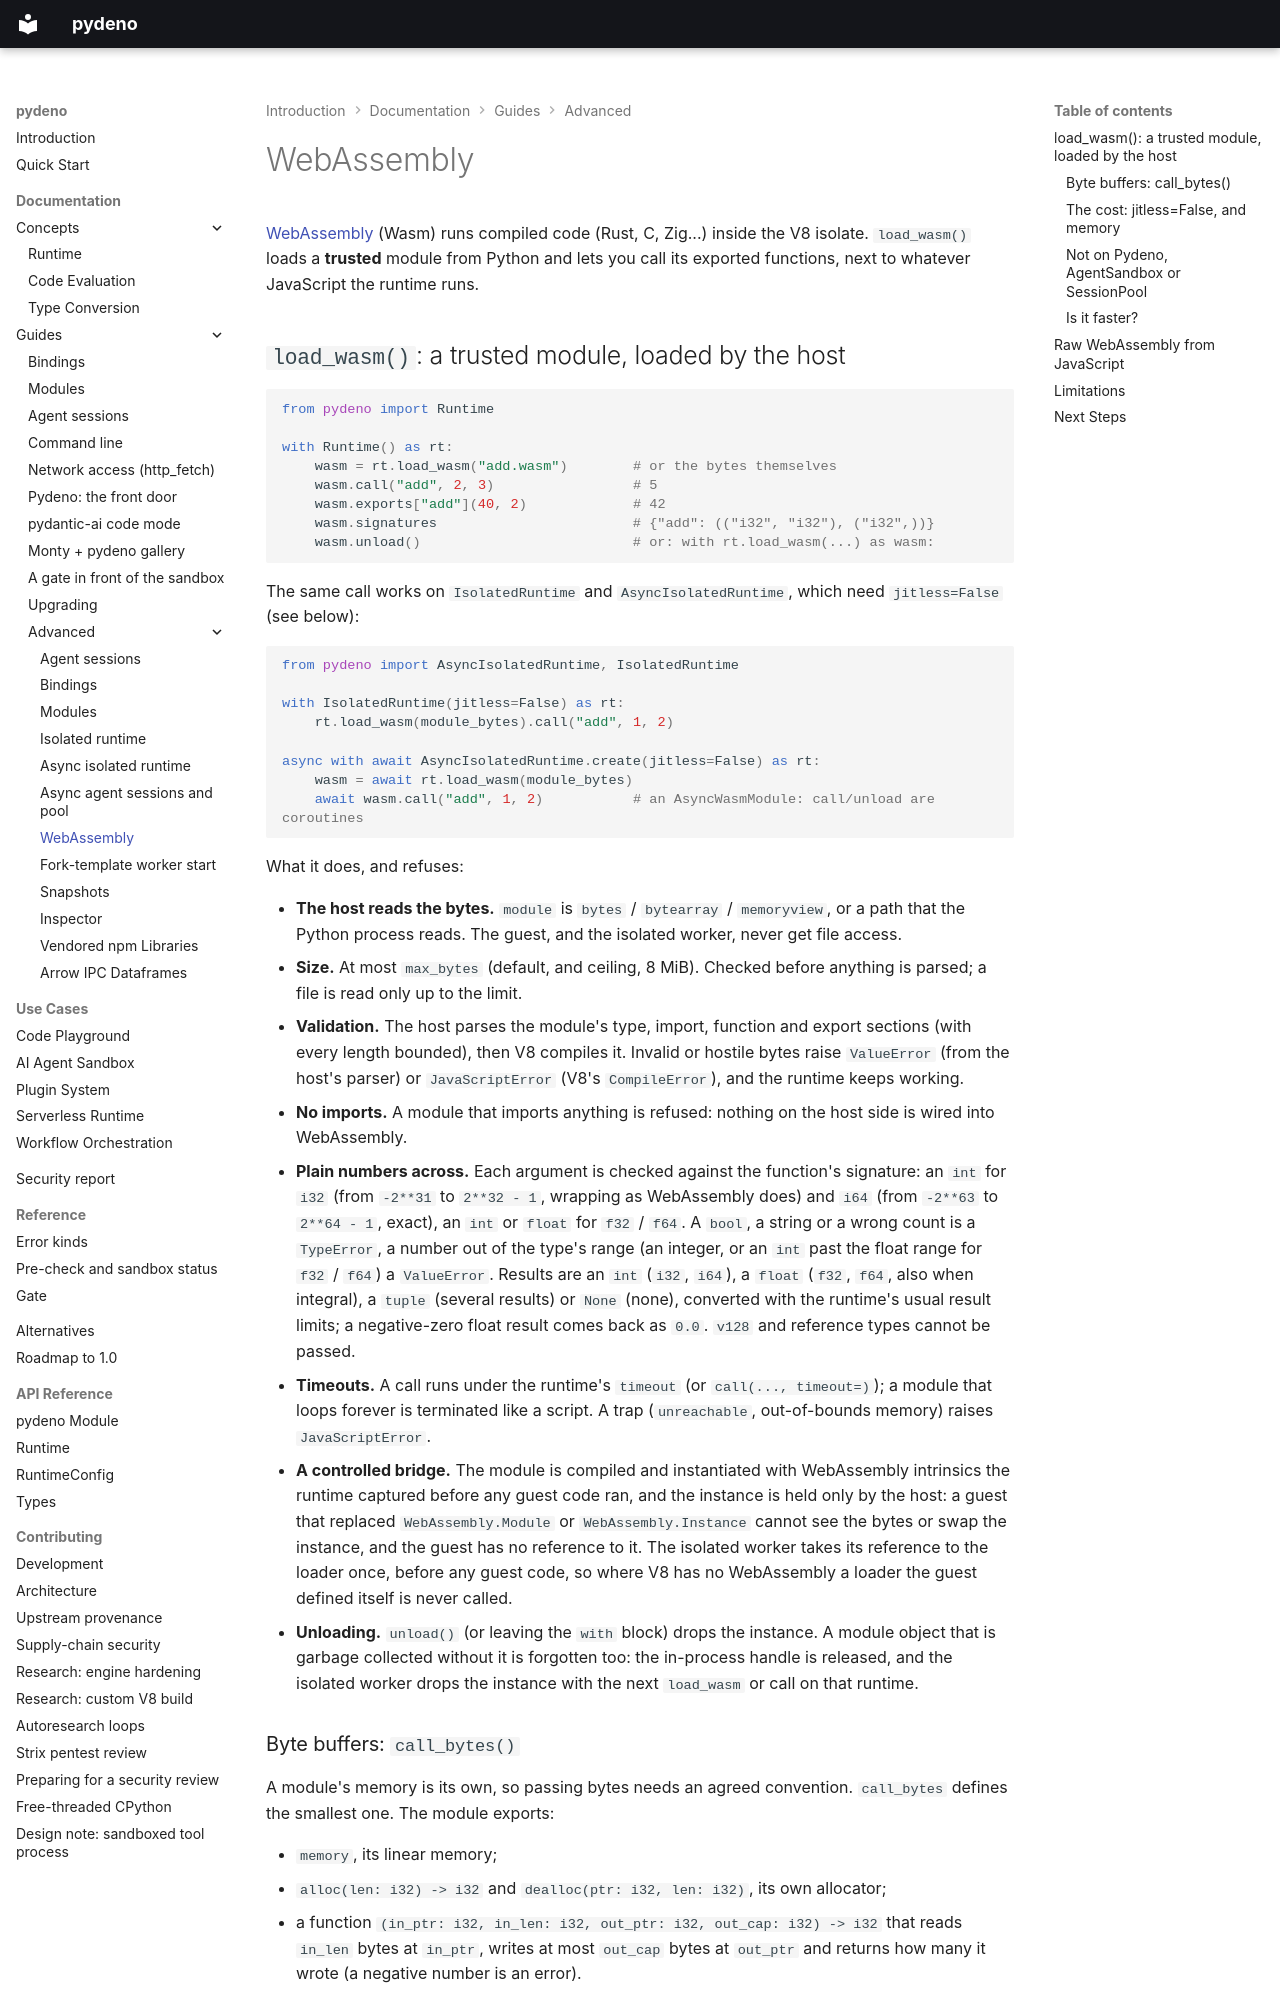

repository: bmsuisse/pydeno · page: guides/advanced/webassembly/index.html · generator: mkdocs

# WebAssembly

[WebAssembly][webassembly] (Wasm) runs compiled code (Rust, C, Zig...) inside the V8 isolate.
`load_wasm()` loads a **trusted** module from Python and lets you call its exported functions,
next to whatever JavaScript the runtime runs.

## `load_wasm()`: a trusted module, loaded by the host

```python
from pydeno import Runtime

with Runtime() as rt:
    wasm = rt.load_wasm("add.wasm")        # or the bytes themselves
    wasm.call("add", 2, 3)                 # 5
    wasm.exports["add"](40, 2)             # 42
    wasm.signatures                        # {"add": (("i32", "i32"), ("i32",))}
    wasm.unload()                          # or: with rt.load_wasm(...) as wasm:
```

The same call works on `IsolatedRuntime` and `AsyncIsolatedRuntime`, which need `jitless=False`
(see below):

```python
from pydeno import AsyncIsolatedRuntime, IsolatedRuntime

with IsolatedRuntime(jitless=False) as rt:
    rt.load_wasm(module_bytes).call("add", 1, 2)

async with await AsyncIsolatedRuntime.create(jitless=False) as rt:
    wasm = await rt.load_wasm(module_bytes)
    await wasm.call("add", 1, 2)           # an AsyncWasmModule: call/unload are coroutines
```

What it does, and refuses:

- **The host reads the bytes.** `module` is `bytes` / `bytearray` / `memoryview`, or a path that
  the Python process reads. The guest, and the isolated worker, never get file access.
- **Size.** At most `max_bytes` (default, and ceiling, 8 MiB). Checked before anything is parsed;
  a file is read only up to the limit.
- **Validation.** The host parses the module's type, import, function and export sections (with
  every length bounded), then V8 compiles it. Invalid or hostile bytes raise `ValueError` (from the
  host's parser) or `JavaScriptError` (V8's `CompileError`), and the runtime keeps working.
- **No imports.** A module that imports anything is refused: nothing on the host side is wired into
  WebAssembly.
- **Plain numbers across.** Each argument is checked against the function's signature: an `int` for
  `i32` (from `-2**31` to `2**32 - 1`, wrapping as WebAssembly does) and `i64` (from `-2**63` to
  `2**64 - 1`, exact), an `int` or `float` for `f32` / `f64`. A `bool`, a string or a wrong count is a
  `TypeError`, a number out of the type's range (an integer, or an `int` past the float range for
  `f32` / `f64`) a `ValueError`. Results are an `int` (`i32`, `i64`), a `float` (`f32`, `f64`, also
  when integral), a `tuple` (several results) or `None` (none), converted with the runtime's usual
  result limits; a negative-zero float result comes back as `0.0`. `v128` and reference types
  cannot be passed.
- **Timeouts.** A call runs under the runtime's `timeout` (or `call(..., timeout=)`); a module that
  loops forever is terminated like a script. A trap (`unreachable`, out-of-bounds memory) raises
  `JavaScriptError`.
- **A controlled bridge.** The module is compiled and instantiated with WebAssembly intrinsics the
  runtime captured before any guest code ran, and the instance is held only by the host: a guest
  that replaced `WebAssembly.Module` or `WebAssembly.Instance` cannot see the bytes or swap the
  instance, and the guest has no reference to it. The isolated worker takes its reference to the
  loader once, before any guest code, so where V8 has no WebAssembly a loader the guest defined
  itself is never called.
- **Unloading.** `unload()` (or leaving the `with` block) drops the instance. A module object that
  is garbage collected without it is forgotten too: the in-process handle is released, and the
  isolated worker drops the instance with the next `load_wasm` or call on that runtime.
